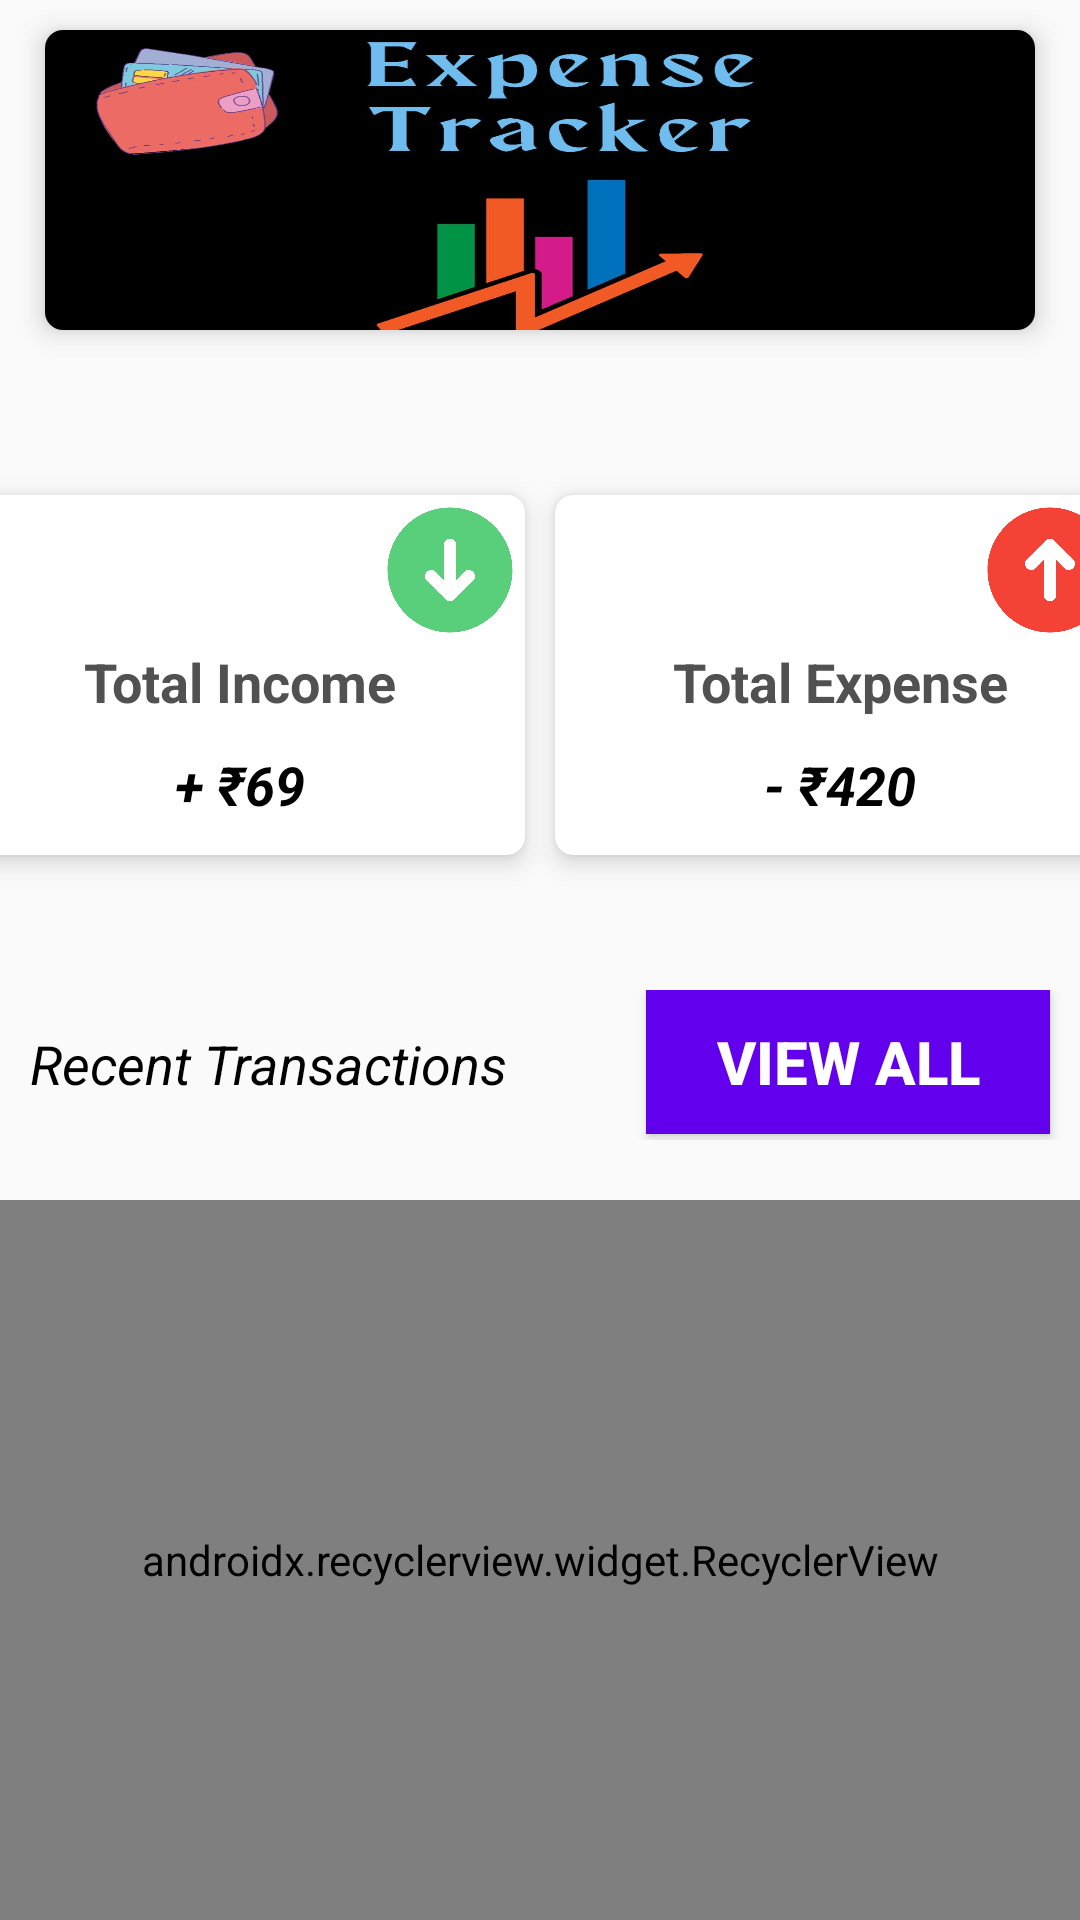

Layout XML and referenced resources for this Android screen:
<!-- AndroidManifest.xml: application theme Theme.Expensetracker -->
<!-- res/layout/fragment_home.xml -->
<?xml version="1.0" encoding="utf-8"?>
<FrameLayout xmlns:android="http://schemas.android.com/apk/res/android"
    xmlns:app="http://schemas.android.com/apk/res-auto"
    xmlns:tools="http://schemas.android.com/tools"
    android:layout_width="match_parent"
    android:layout_height="match_parent"
    tools:context=".HomeFragment">

    



















































































    <android.support.v7.widget.CardView
        android:id="@+id/bigCard"
        android:layout_width="match_parent"
        android:layout_height="100dp"
        android:layout_marginStart="15dp"
        android:layout_marginLeft="15dp"
        android:layout_marginTop="10dp"
        android:layout_marginEnd="15dp"
        android:layout_marginRight="15dp"
        android:scrollbarAlwaysDrawHorizontalTrack="true"
        android:scrollbarAlwaysDrawVerticalTrack="true"
        app:cardCornerRadius="6dp"
        app:cardElevation="5dp">

        <ImageView
            android:id="@+id/imageView3"
            android:layout_width="match_parent"
            android:layout_height="match_parent"
            android:adjustViewBounds="false"
            android:scaleType="fitXY"
            android:src="@drawable/cardbanner" />
    </android.support.v7.widget.CardView>

    <LinearLayout
        android:id="@+id/cardsContainer"
        android:layout_width="match_parent"
        android:layout_height="150dp"
        android:layout_marginTop="150dp"
        android:gravity="center"
        android:orientation="horizontal">

        <android.support.v7.widget.CardView
            android:id="@+id/incomeCard"
            android:layout_width="190dp"
            android:layout_height="120dp"
            android:layout_marginEnd="5dp"
            android:layout_marginRight="5dp"
            app:cardCornerRadius="6dp"
            app:cardElevation="5dp">

            <LinearLayout
                android:layout_width="match_parent"
                android:layout_height="match_parent"
                android:gravity="right"
                android:orientation="vertical">

                <ImageView
                    android:id="@+id/imageView"
                    android:layout_width="50dp"
                    android:layout_height="50dp"
                    android:src="@drawable/small_card_income" />

                <TextView
                    android:id="@+id/incCurr"
                    android:layout_width="match_parent"
                    android:layout_height="wrap_content"
                    android:gravity="center"
                    android:text="Total Income"
                    android:textAppearance="@style/TextAppearance.AppCompat.Medium"
                    android:textColor="#505150"
                    android:textStyle="bold" />

                <TextView
                    android:id="@+id/textView8"
                    android:layout_width="match_parent"
                    android:layout_height="wrap_content"
                    android:layout_marginTop="10dp"
                    android:gravity="center"
                    android:text="+ ₹69"
                    android:textAppearance="@style/TextAppearance.AppCompat.Medium"
                    android:textColor="@color/black"
                    android:textStyle="bold|italic" />
            </LinearLayout>
        </android.support.v7.widget.CardView>

        <android.support.v7.widget.CardView
            android:id="@+id/expenseCard"
            android:layout_width="190dp"
            android:layout_height="120dp"
            android:layout_marginStart="5dp"
            android:layout_marginLeft="5dp"
            app:cardCornerRadius="6dp"
            app:cardElevation="5dp">

            <LinearLayout
                android:layout_width="match_parent"
                android:layout_height="match_parent"
                android:gravity="right"
                android:orientation="vertical">

                <ImageView
                    android:id="@+id/imageView2"
                    android:layout_width="50dp"
                    android:layout_height="50dp"
                    android:src="@drawable/small_card_expense" />

                <TextView
                    android:id="@+id/textView9"
                    android:layout_width="match_parent"
                    android:layout_height="wrap_content"
                    android:gravity="center"
                    android:text="Total Expense"
                    android:textAppearance="@style/TextAppearance.AppCompat.Medium"
                    android:textColor="#FF505150"
                    android:textStyle="bold" />

                <TextView
                    android:id="@+id/expCurr"
                    android:layout_width="match_parent"
                    android:layout_height="wrap_content"
                    android:layout_marginTop="10dp"
                    android:gravity="center"
                    android:text="- ₹420"
                    android:textAppearance="@style/TextAppearance.AppCompat.Medium"
                    android:textColor="@color/black"
                    android:textStyle="bold|italic" />
            </LinearLayout>
        </android.support.v7.widget.CardView>
    </LinearLayout>

    <LinearLayout
        android:layout_width="match_parent"
        android:layout_height="50dp"
        android:layout_marginTop="330dp"
        android:orientation="horizontal">

        <TextView
            android:id="@+id/textRecent"
            android:layout_width="wrap_content"
            android:layout_height="wrap_content"
            android:layout_weight="1"
            android:paddingLeft="10dp"
            android:text="Recent Transactions"
            android:textAppearance="@style/TextAppearance.AppCompat.Medium"
            android:textColor="@color/black"
            android:textStyle="italic" />

        <Button
            android:id="@+id/viewAll"
            android:layout_width="wrap_content"
            android:layout_height="wrap_content"
            android:layout_marginEnd="10dp"
            android:layout_marginRight="10dp"
            android:layout_weight="1"
            android:background="@color/purple_500"
            android:text="View All"
            android:textColor="@color/white"
            android:textSize="20sp"
            android:textStyle="bold" />
    </LinearLayout>

    <android.support.v7.widget.RecyclerView
        android:id="@+id/recentList"
        android:layout_width="match_parent"
        android:layout_height="match_parent"
        android:layout_marginTop="400dp"
        app:layoutManager="android.support.v7.widget.LinearLayoutManager"
        tools:layout_editor_absoluteY="615dp" />

</FrameLayout>
<!-- resources referenced by this layout -->
<resources>
  <color name="black">#FF000000</color>
  <color name="purple_500">#FF6200EE</color>
  <color name="white">#FFFFFFFF</color>
  <!-- drawable cardbanner: jpeg bitmap (drawable, 52983 bytes) -->
  <!-- drawable small_card_expense: png bitmap (drawable, 34277 bytes) -->
  <!-- drawable small_card_income: png bitmap (drawable, 34808 bytes) -->
  <style name="Theme.Expensetracker" parent="Theme.AppCompat.Light.DarkActionBar">
          
          <item name="colorPrimary">@color/purple_500</item>
          <item name="colorPrimaryDark">@color/purple_700</item>
          <item name="colorAccent">@color/teal_200</item>
          
      </style>
  <color name="purple_700">#FF3700B3</color>
  <color name="teal_200">#FF03DAC5</color>
</resources>
